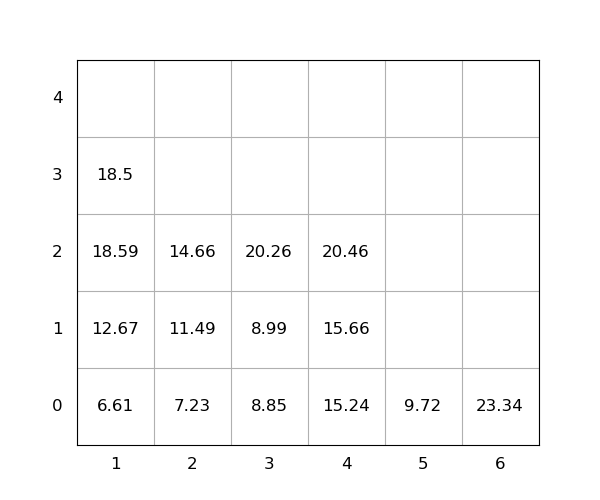

Data behind this chart, as committed beside it:
idx, loc_x, loc_y, loc_z, weight, seq, emerg, reloc, size(ft)
1, 1, 0, 0, 6.61, 1, 0, 0, 20
2, 6, 0, 0, 23.34, 2, 0, 0, 20
3, 1, 0, 1, 12.67, 3, 0, 0, 20
4, 4, 0, 0, 15.24, 4, 0, 0, 20
5, 3, 0, 0, 8.85, 5, 0, 0, 20
6, 2, 0, 0, 7.23, 6, 0, 0, 20
7, 2, 0, 1, 11.49, 7, 0, 0, 20
8, 1, 0, 2, 18.59, 8, 0, 0, 20
9, 1, 0, 3, 18.5, 9, 0, 0, 20
10, 4, 0, 1, 15.66, 10, 0, 0, 20
11, 4, 0, 2, 20.46, 11, 0, 0, 20
12, 2, 0, 2, 14.66, 12, 0, 0, 20
13, 5, 0, 0, 9.72, 13, 0, 0, 20
14, 3, 0, 1, 8.99, 14, 0, 0, 20
15, 3, 0, 2, 20.26, 15, 0, 0, 20
